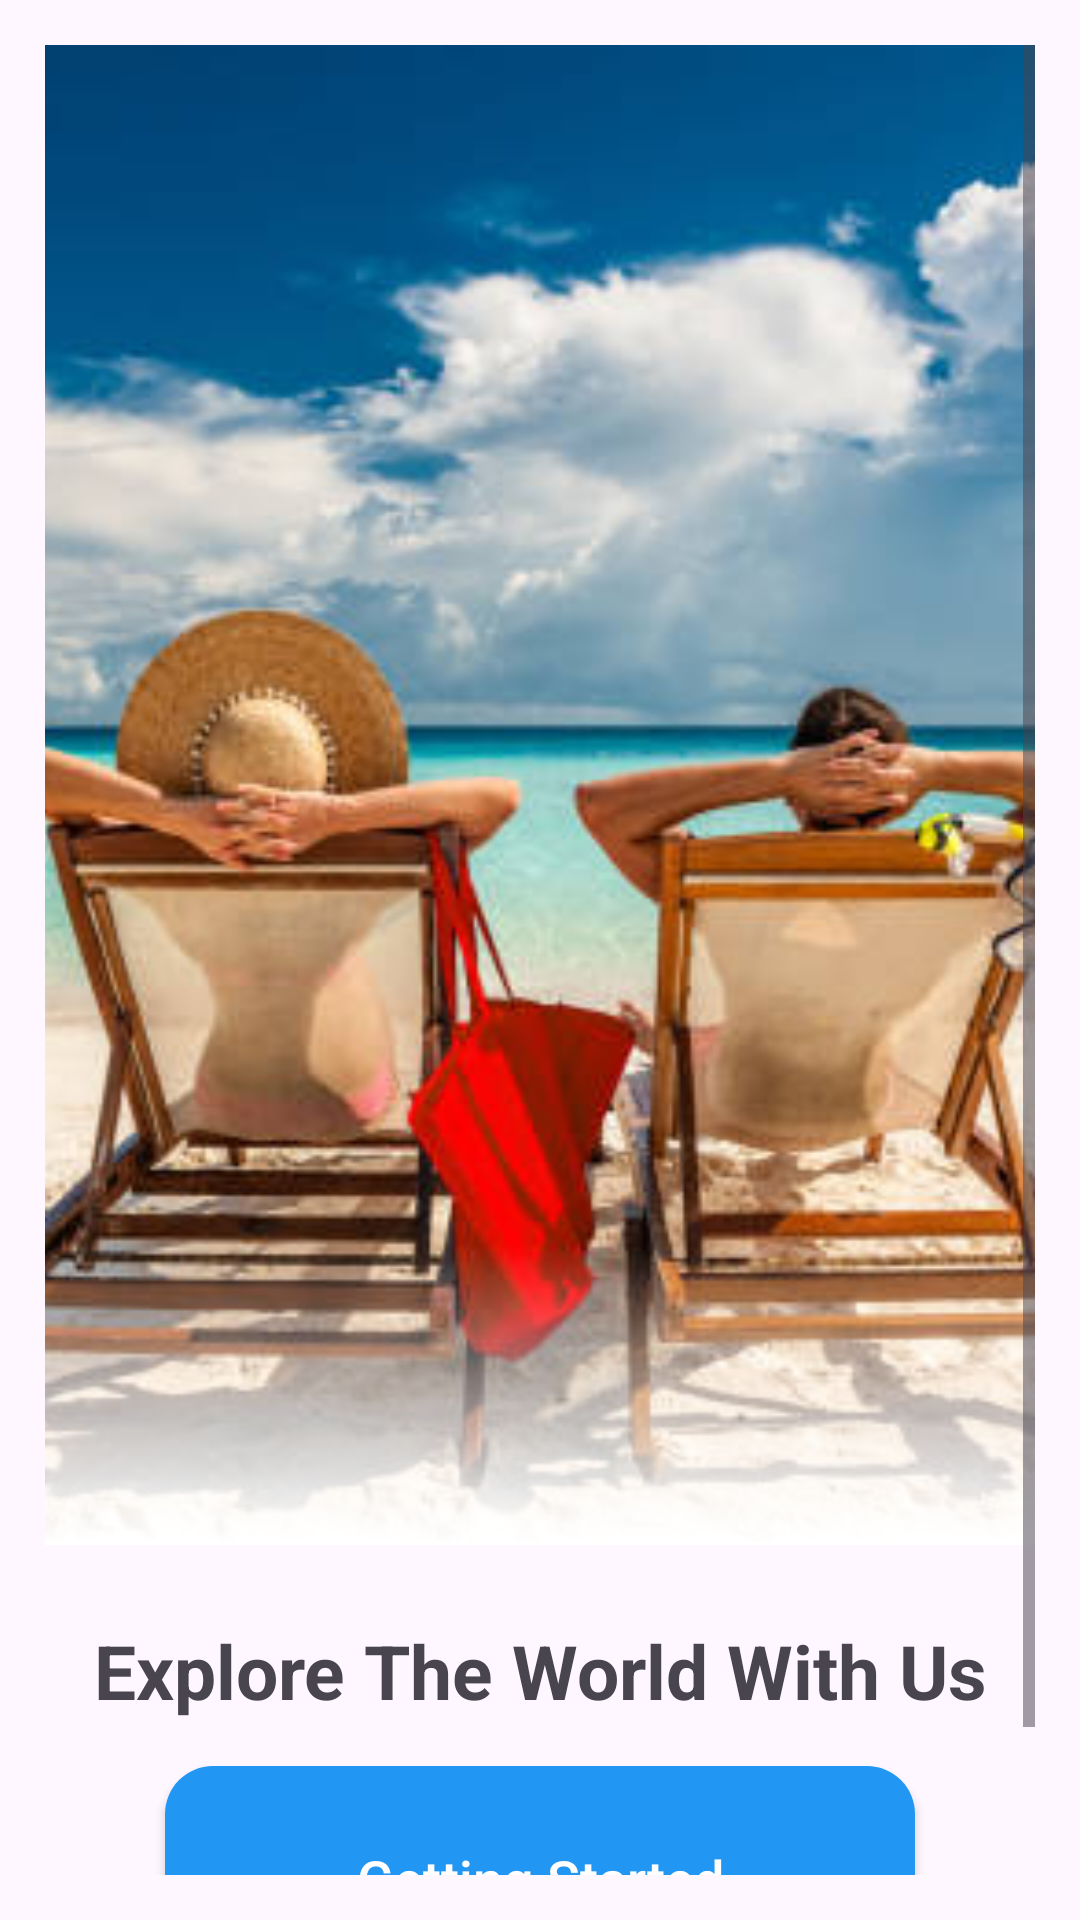

This screen was rendered from an Android layout file. Write that file and the resources it references.
<!-- AndroidManifest.xml: application theme Theme.Tour_Application -->
<!-- res/layout/activity_splash.xml -->
<?xml version="1.0" encoding="utf-8"?>
<androidx.constraintlayout.widget.ConstraintLayout xmlns:android="http://schemas.android.com/apk/res/android"
    xmlns:app="http://schemas.android.com/apk/res-auto"
    xmlns:tools="http://schemas.android.com/tools"
    android:id="@+id/main"
    android:layout_width="match_parent"
    android:layout_height="match_parent"
    android:padding="15dp"
    tools:context=".SplashActivity">


    <ScrollView
        android:layout_width="match_parent"
        android:layout_height="match_parent"
        app:layout_constraintBottom_toBottomOf="parent"
        app:layout_constraintStart_toStartOf="parent"
        app:layout_constraintTop_toTopOf="parent">

        <LinearLayout
            android:layout_width="match_parent"
            android:layout_height="match_parent"
            android:orientation="vertical"
            android:layout_marginBottom="15dp">

            <androidx.constraintlayout.widget.ConstraintLayout
                android:layout_width="match_parent"
                android:layout_height="match_parent"
                android:orientation="vertical">


                <ImageView
                    android:id="@+id/imageView"
                    android:layout_width="match_parent"
                    android:layout_height="500sp"
                    android:adjustViewBounds="true"
                    android:scaleType="centerCrop"
                    app:layout_constraintBottom_toBottomOf="parent"
                    app:layout_constraintEnd_toEndOf="parent"
                    app:layout_constraintHorizontal_bias="1.0"
                    app:layout_constraintStart_toStartOf="parent"
                    app:layout_constraintTop_toTopOf="parent"
                    app:layout_constraintVertical_bias="1.0"
                    app:srcCompat="@drawable/img" />

                <View
                    android:layout_width="match_parent"
                    android:layout_height="100sp"
                    android:background="@drawable/image_lightner"
                    app:layout_constraintBottom_toBottomOf="parent"
                    app:layout_constraintEnd_toEndOf="parent"
                    app:layout_constraintHorizontal_bias="0.0"
                    app:layout_constraintStart_toStartOf="parent"
                    app:layout_constraintTop_toTopOf="parent"
                    app:layout_constraintVertical_bias="1.0" />
            </androidx.constraintlayout.widget.ConstraintLayout>

            <TextView
                android:id="@+id/textView3"
                android:layout_width="match_parent"
                android:layout_marginTop="25sp"
                android:layout_height="wrap_content"
                android:text="Explore The World With Us"
                android:textStyle="bold"
                android:gravity="center"
                android:textSize="25dp"/>

            <androidx.appcompat.widget.AppCompatButton
                android:id="@+id/GettingStarted"
                android:layout_width="250dp"
                android:layout_height="75dp"
                android:layout_gravity="center"
                android:layout_marginTop="15dp"
                android:layout_marginBottom="15dp"
                android:background="@drawable/blue_button"
                android:text="Getting Started"
                android:textAllCaps="false"
                android:textColor="@color/white"
                android:textSize="18sp" />
        </LinearLayout>
    </ScrollView>
</androidx.constraintlayout.widget.ConstraintLayout>
<!-- resources referenced by this layout -->
<resources>
  <color name="white">#FFFFFFFF</color>
  <!-- drawable blue_button (drawable) -->
  <shape xmlns:android="http://schemas.android.com/apk/res/android"
      android:shape="rectangle">
  
      
      <solid android:color="#2196F3" /> 
  
      
      <corners android:radius="16dp" />
  
      
      <padding
          android:left="16dp"
          android:top="12dp"
          android:right="16dp"
          android:bottom="12dp" />
  
  </shape>
  <!-- drawable image_lightner (drawable) -->
  <shape xmlns:android="http://schemas.android.com/apk/res/android"
      android:shape="rectangle">
      <gradient
          android:startColor="#00FFFFFF"
          android:endColor="#FFFFFFFF"
          android:angle="270" />
  </shape>
  <!-- drawable img: png bitmap (drawable, 477613 bytes) -->
  <style name="Theme.Tour_Application" parent="Base.Theme.Tour_Application" />
  <style name="Base.Theme.Tour_Application" parent="Theme.Material3.DayNight.NoActionBar">
          
          
      </style>
</resources>
